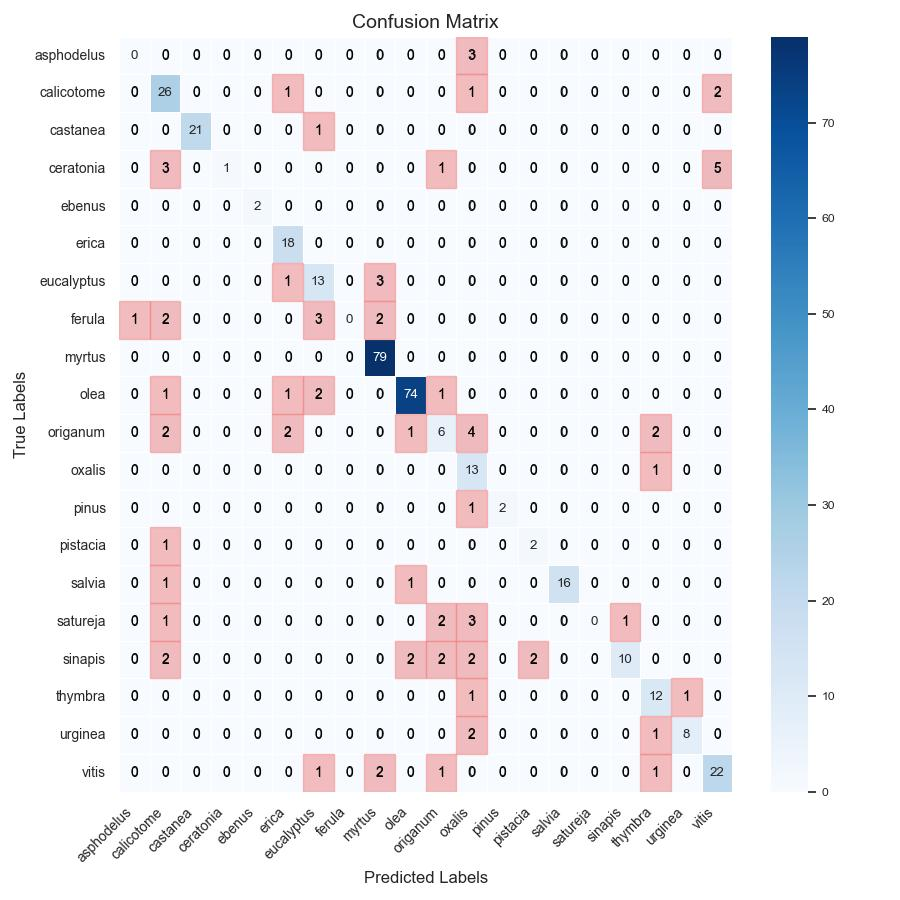

Source data for this figure (header and first rows):
, asphodelus, calicotome, castanea, ceratonia, ebenus, erica, eucalyptus, ferula, myrtus, olea, origanum, oxalis, pinus, pistacia, salvia, satureja, sinapis, thymbra, urginea, vitis
asphodelus, 0, 0, 0, 0, 0, 0, 0, 0, 0, 0, 0, 3, 0, 0, 0, 0, 0, 0, 0, 0
calicotome, 0, 26, 0, 0, 0, 1, 0, 0, 0, 0, 0, 1, 0, 0, 0, 0, 0, 0, 0, 2
castanea, 0, 0, 21, 0, 0, 0, 1, 0, 0, 0, 0, 0, 0, 0, 0, 0, 0, 0, 0, 0
ceratonia, 0, 3, 0, 1, 0, 0, 0, 0, 0, 0, 1, 0, 0, 0, 0, 0, 0, 0, 0, 5
ebenus, 0, 0, 0, 0, 2, 0, 0, 0, 0, 0, 0, 0, 0, 0, 0, 0, 0, 0, 0, 0
erica, 0, 0, 0, 0, 0, 18, 0, 0, 0, 0, 0, 0, 0, 0, 0, 0, 0, 0, 0, 0
eucalyptus, 0, 0, 0, 0, 0, 1, 13, 0, 3, 0, 0, 0, 0, 0, 0, 0, 0, 0, 0, 0
ferula, 1, 2, 0, 0, 0, 0, 3, 0, 2, 0, 0, 0, 0, 0, 0, 0, 0, 0, 0, 0
myrtus, 0, 0, 0, 0, 0, 0, 0, 0, 79, 0, 0, 0, 0, 0, 0, 0, 0, 0, 0, 0
olea, 0, 1, 0, 0, 0, 1, 2, 0, 0, 74, 1, 0, 0, 0, 0, 0, 0, 0, 0, 0
origanum, 0, 2, 0, 0, 0, 2, 0, 0, 0, 1, 6, 4, 0, 0, 0, 0, 0, 2, 0, 0
oxalis, 0, 0, 0, 0, 0, 0, 0, 0, 0, 0, 0, 13, 0, 0, 0, 0, 0, 1, 0, 0
pinus, 0, 0, 0, 0, 0, 0, 0, 0, 0, 0, 0, 1, 2, 0, 0, 0, 0, 0, 0, 0
pistacia, 0, 1, 0, 0, 0, 0, 0, 0, 0, 0, 0, 0, 0, 2, 0, 0, 0, 0, 0, 0
salvia, 0, 1, 0, 0, 0, 0, 0, 0, 0, 1, 0, 0, 0, 0, 16, 0, 0, 0, 0, 0
satureja, 0, 1, 0, 0, 0, 0, 0, 0, 0, 0, 2, 3, 0, 0, 0, 0, 1, 0, 0, 0
sinapis, 0, 2, 0, 0, 0, 0, 0, 0, 0, 2, 2, 2, 0, 2, 0, 0, 10, 0, 0, 0
thymbra, 0, 0, 0, 0, 0, 0, 0, 0, 0, 0, 0, 1, 0, 0, 0, 0, 0, 12, 1, 0
urginea, 0, 0, 0, 0, 0, 0, 0, 0, 0, 0, 0, 2, 0, 0, 0, 0, 0, 1, 8, 0
vitis, 0, 0, 0, 0, 0, 0, 1, 0, 2, 0, 1, 0, 0, 0, 0, 0, 0, 1, 0, 22
